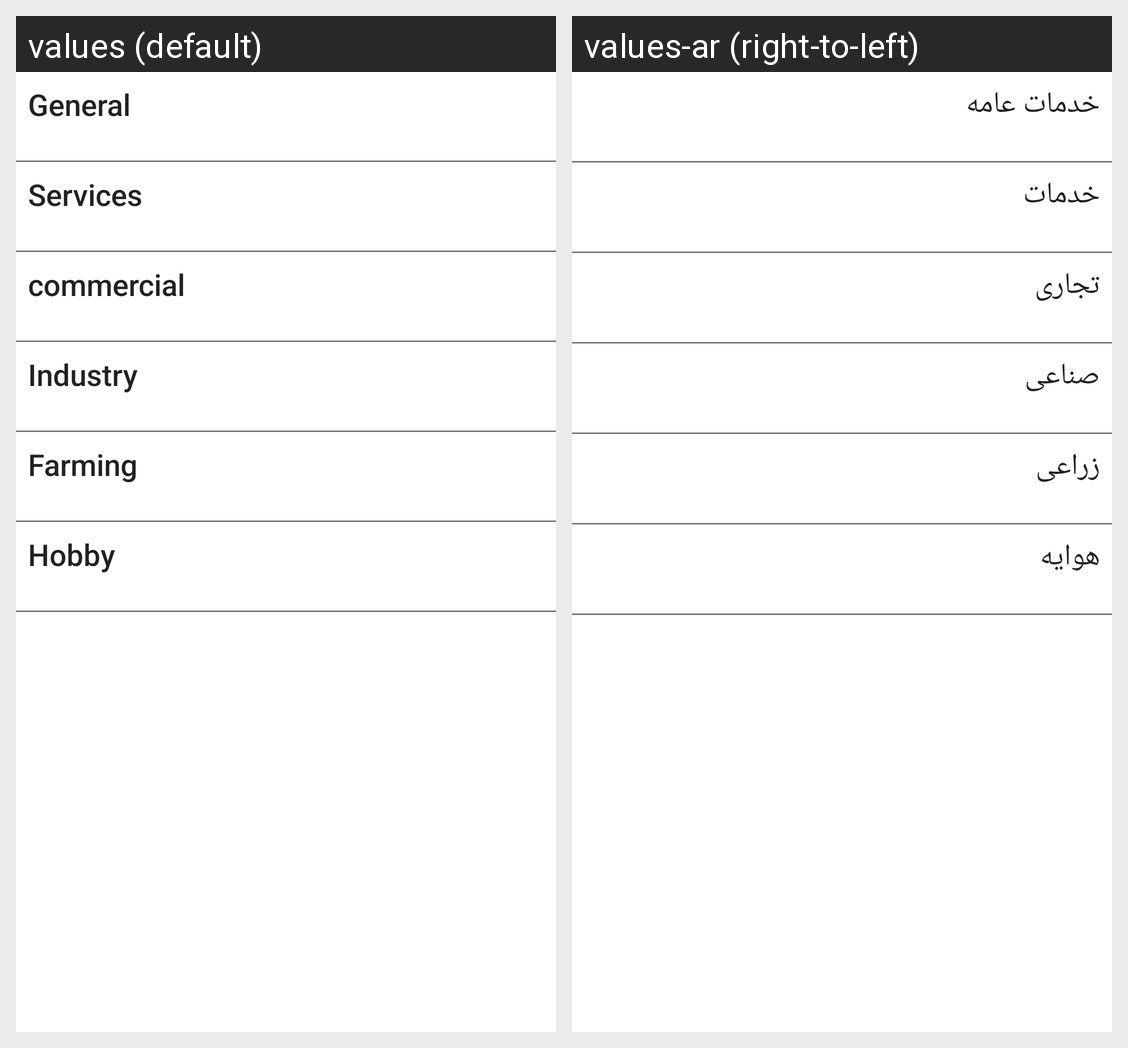

Strings drawn on this Android screen and how each of the app's shown locales translates them:
Android screen res/layout/activity_main.xml rendered under 2 locales, left to right: values (default), values-ar (right-to-left). Device: Nexus 5 (rendered at 1080×1920; each locale shown at half size, 540×960, under a caption strip naming it); theme AppTheme.
Strings drawn on this screen, with the default value and each locale's value (text and hints the layout hard-codes, and strings that could not be matched under every locale, appear in the picture but are not listed):

general
  values: General
  values-ar: خدمات عامه

services
  values: Services
  values-ar: خدمات

commercial
  values: commercial
  values-ar: تجارى

industry
  values: Industry
  values-ar: صناعى

farming
  values: Farming
  values-ar: زراعى

hobby
  values: Hobby
  values-ar: هوايه
